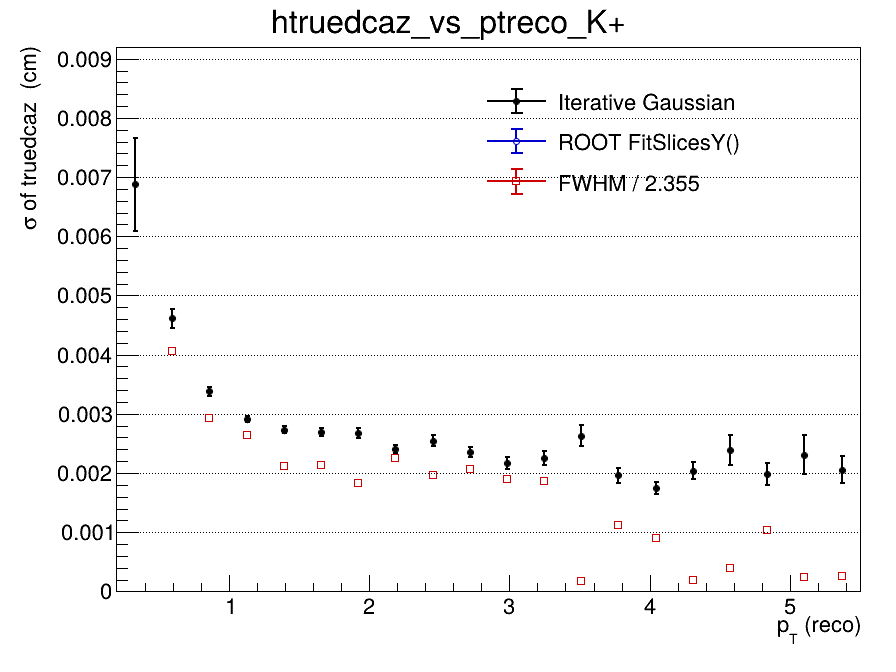

The data file committed next to this chart (first rows):
x_low, x_high, x_center, entries, iterative_mean, iterative_mean_error, iterative_sigma, iterative_sigma_error, iterative_chi2_ndf, iterative_iterations, iterative_fit_status, fitslicesy_sigma, fitslicesy_sigma_error, fwhm, fwhm_sigma
0.2, 0.465, 0.3325, 3005, 0.0004332, 0.0003228, 0.006876, 0.0007877, 1.007, 2, 0, 0, 0, nan, nan
0.465, 0.73, 0.5975, 7921, -6.22699611501e-05, 8.99715744576e-05, 0.004613, 0.0001578, 1.192, 2, 0, 0, 0, 0.009572, 0.004065
0.73, 0.995, 0.8625, 7408, -6.22283549675e-05, 5.35709835015e-05, 0.003377, 7.07978270361e-05, 1.334, 2, 0, 0, 0, 0.006891, 0.002926
0.995, 1.26, 1.128, 5507, 8.23661102807e-06, 4.86985111662e-05, 0.002909, 5.60144041039e-05, 1.499, 2, 0, 0, 0, 0.006221, 0.002642
1.26, 1.525, 1.393, 3951, 3.5205887981e-05, 5.19717802547e-05, 0.00273, 5.694481008e-05, 1.301, 2, 0, 0, 0, 0.004982, 0.002115
1.525, 1.79, 1.658, 2802, -2.43818879776e-05, 6.10153497785e-05, 0.002695, 6.66965501486e-05, 1.365, 2, 0, 0, 0, 0.005039, 0.00214
1.79, 2.055, 1.923, 1932, -6.90263680394e-05, 7.23955620471e-05, 0.002678, 8.1318536388e-05, 1.013, 2, 0, 0, 0, 0.00433, 0.001839
2.055, 2.32, 2.188, 1502, -9.15857834646e-05, 7.14912343491e-05, 0.002413, 6.79999144202e-05, 0.7665, 3, 0, 0, 0, 0.005295, 0.002248
2.32, 2.585, 2.453, 1111, -4.78228540358e-05, 8.8749403815e-05, 0.002544, 9.06586445221e-05, 0.7268, 2, 0, 0, 0, 0.004622, 0.001963
2.585, 2.85, 2.718, 869, -9.15676761646e-06, 9.30606566972e-05, 0.002354, 8.87222512198e-05, 1.042, 4, 0, 0, 0, 0.004867, 0.002067
2.85, 3.115, 2.983, 676, -0.000171, 0.0001021, 0.002174, 9.90592200368e-05, 1.095, 4, 0, 0, 0, 0.004469, 0.001898
3.115, 3.38, 3.248, 542, -0.0001762, 0.0001141, 0.002254, 0.0001141, 0.8054, 3, 0, 0, 0, 0.00438, 0.00186
3.38, 3.645, 3.513, 468, -0.0003666, 0.0001555, 0.002628, 0.0001798, 1.519, 2, 0, 0, 0, 0.0004078, 0.0001732
3.645, 3.91, 3.778, 364, -0.0002145, 0.0001279, 0.001959, 0.0001228, 1.264, 3, 0, 0, 0, 0.00265, 0.001125
3.91, 4.175, 4.043, 309, -0.0002663, 0.0001218, 0.001751, 0.000101, 0.6853, 10, 0, 0, 0, 0.002134, 0.0009062
4.175, 4.44, 4.308, 254, -0.0001151, 0.0001637, 0.002039, 0.0001382, 1.206, 3, 0, 0, 0, 0.00045, 0.0001911
4.44, 4.705, 4.573, 201, 0.0005287, 0.0002248, 0.002389, 0.000249, 0.9896, 3, 0, 0, 0, 0.0009375, 0.0003981
4.705, 4.97, 4.838, 185, 2.38671080749e-06, 0.0001864, 0.001981, 0.000182, 0.7932, 5, 0, 0, 0, 0.00245, 0.00104
4.97, 5.235, 5.103, 156, 0.0001654, 0.0002592, 0.002312, 0.0003294, 1.353, 4, 0, 0, 0, 0.0005781, 0.0002455
5.235, 5.5, 5.368, 155, -0.0003058, 0.0002193, 0.002055, 0.0002247, 1.047, 4, 0, 0, 0, 0.0006094, 0.0002588
